Run: headless pygame with SDL's dummy video driver; simulated clock (each Clock.tick advances the game by its frame time, no real sleeping); random seed 0; keys injected as events and as key.get_pressed() state; no mouse input.
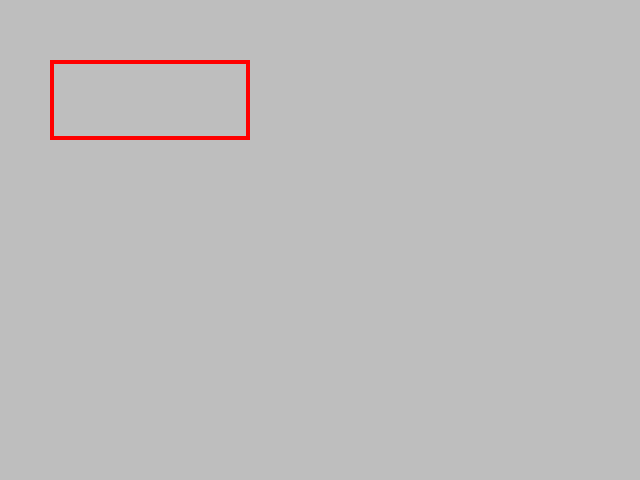
Frame 1 of 4 · flips 1–60 · no input
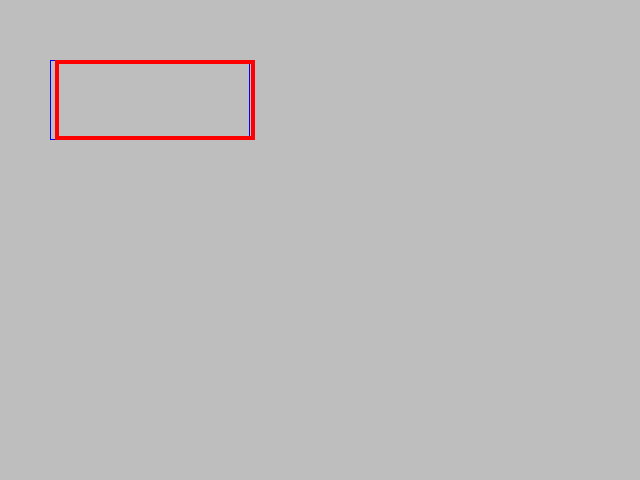
Frame 2 of 4 · flips 61–180 · tapped SPACE, RETURN · held RIGHT (→), D
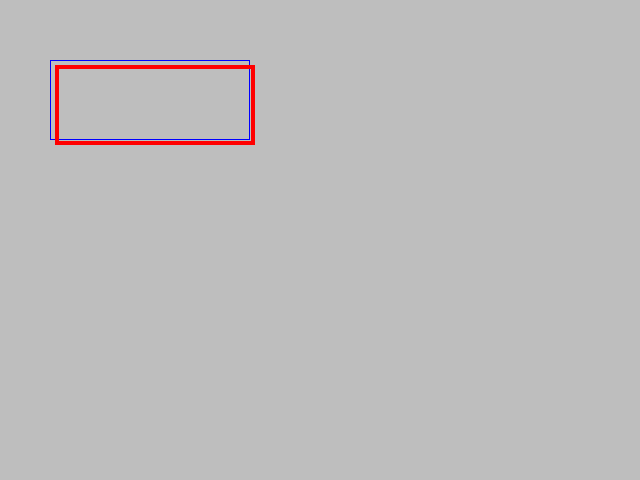
Frame 3 of 4 · flips 181–300 · held DOWN (↓), S
Frame 4 of 4 · flips 301–420 · held LEFT (←), A, UP (↑), W · screen same as frame 1, image omitted

The pygame program that drew these frames:

import pygame
from pygame.locals import *
import sys
import os


pygame.init()
screen = pygame.display.set_mode((640, 480))
clock = pygame.time.Clock()


dir = {K_LEFT: (-5, 0), K_RIGHT: (5, 0), K_UP: (0, -5), K_DOWN: (0, 5)}
rect0 = Rect(50, 60, 200, 80)
rect = rect0.copy()

def main_game():
    # show_fonts()
    running =  True
    while running:
        for event in pygame.event.get():
            if event.type == QUIT:
                running = False
            elif event.type == KEYDOWN:
                if event.key == K_ESCAPE:
                    running == False
                if event.key in dir:
                    v = dir[event.key]
                    rect.move_ip(v)

        screen.fill('gray')

        # Continue...
        pygame.draw.rect(screen, 'blue', rect0, 1)
        pygame.draw.rect(screen, 'red', rect, 4)

        pygame.display.flip()
        clock.tick(60)
    pygame.quit()
    sys.exit()

if __name__ =='__main__':
    main_game()
